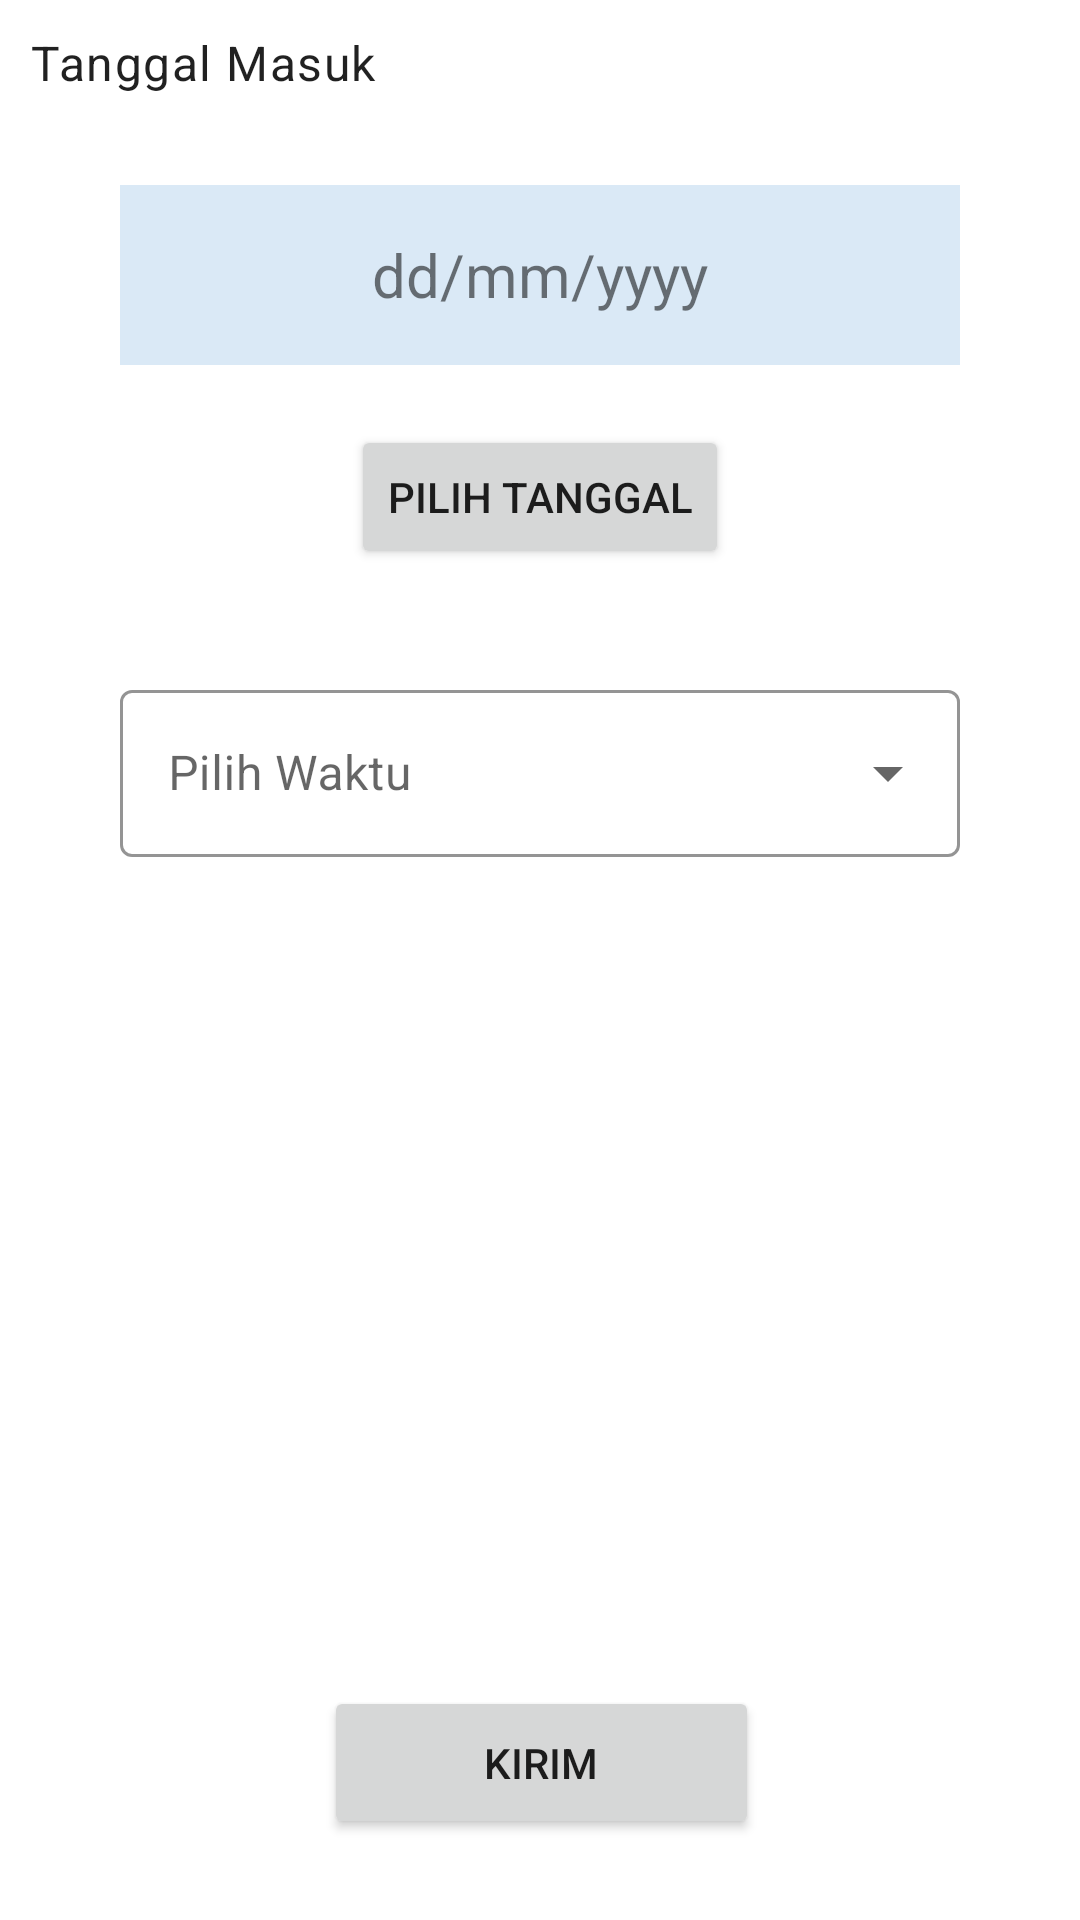

Android layout source for this screen:
<!-- AndroidManifest.xml: application theme AppTheme -->
<!-- res/layout/activity_input.xml -->
<LinearLayout
    xmlns:android="http://schemas.android.com/apk/res/android"
    xmlns:app="http://schemas.android.com/apk/res-auto"
    xmlns:tools="http://schemas.android.com/tools"
    android:layout_height="match_parent"
    android:layout_width="match_parent"
    android:orientation="vertical"
    android:layout_margin="15dp"
    android:id="@+id/linearLayout_nextRawatJalan">



    <LinearLayout
        android:layout_width="match_parent"
        android:layout_height="wrap_content"
        android:orientation="vertical"
        android:layout_margin="10dp">

        <com.google.android.material.textview.MaterialTextView
            style="@style/TextAppearance.MaterialComponents.Body1"
            android:layout_width="match_parent"
            android:layout_height="match_parent"
            android:text="Tanggal Masuk" />
    </LinearLayout>


    <TextView
        android:id="@+id/tv_date"
        android:layout_width="match_parent"
        android:layout_height="60dp"
        android:layout_marginLeft="40dp"
        android:layout_marginRight="40dp"
        android:layout_marginTop="20dp"
        android:background="@color/colorNavigationIcon"
        android:text="dd/mm/yyyy"
        android:textSize="20sp"
        android:gravity="center"
        android:textAlignment="center" />

    <Button
        android:id="@+id/buttonPickDate"
        android:layout_width="wrap_content"
        android:layout_height="wrap_content"
        android:layout_gravity="center"
        android:text="Pilih Tanggal"
        android:layout_marginTop="20dp" />

    <androidx.constraintlayout.widget.ConstraintLayout
        android:layout_width="match_parent"
        android:layout_height="match_parent">
        <com.google.android.material.textfield.TextInputLayout
            android:id="@+id/dropdown"
            style="@style/Widget.MaterialComponents.TextInputLayout.OutlinedBox.ExposedDropdownMenu"
            android:layout_width="match_parent"
            android:layout_height="wrap_content"
            android:orientation="vertical"
            app:boxStrokeColor="@color/colorAccent"
            app:layout_constraintEnd_toEndOf="parent"
            app:layout_constraintStart_toStartOf="parent"
            app:layout_constraintTop_toTopOf="parent"
            android:layout_marginLeft="40dp"
            android:layout_marginRight="40dp"
            android:layout_marginTop="35dp"
            app:startIconDrawable="@drawable/ic_baseline_access_time_24">
            <AutoCompleteTextView
                android:id="@+id/dropdown_fill"
                android:layout_width="match_parent"
                android:layout_height="wrap_content"
                android:hint="Pilih Waktu"
                android:inputType="none" />
        </com.google.android.material.textfield.TextInputLayout>

        <Button
            android:id="@+id/buttonSend"
            android:layout_width="145dp"
            android:layout_height="51dp"
            android:layout_gravity="center"
            android:layout_marginTop="50dp"
            android:text="KIRIM"
            app:layout_constraintBottom_toBottomOf="parent"
            app:layout_constraintEnd_toEndOf="parent"
            app:layout_constraintHorizontal_bias="0.502"
            app:layout_constraintStart_toStartOf="parent"
            app:layout_constraintTop_toBottomOf="@+id/dropdown"
            app:layout_constraintVertical_bias="0.893" />
    </androidx.constraintlayout.widget.ConstraintLayout>


</LinearLayout>
<!-- resources referenced by this layout -->
<resources>
  <color name="colorAccent">#FF4081</color>
  
      // TODO: 22/02/18
  <color name="colorNavigationIcon">#dae9f6</color>
  <style name="AppTheme" parent="Theme.MaterialComponents.DayNight.NoActionBar">
          
          <item name="colorPrimary">@color/colorPrimary</item>
          <item name="colorPrimaryDark">@color/colorPrimaryDark</item>
          <item name="colorAccent">@color/colorAccent</item>
      </style>
  <color name="colorPrimary">#3F51B5</color>
  <color name="colorPrimaryDark">#303F9F</color>
</resources>
